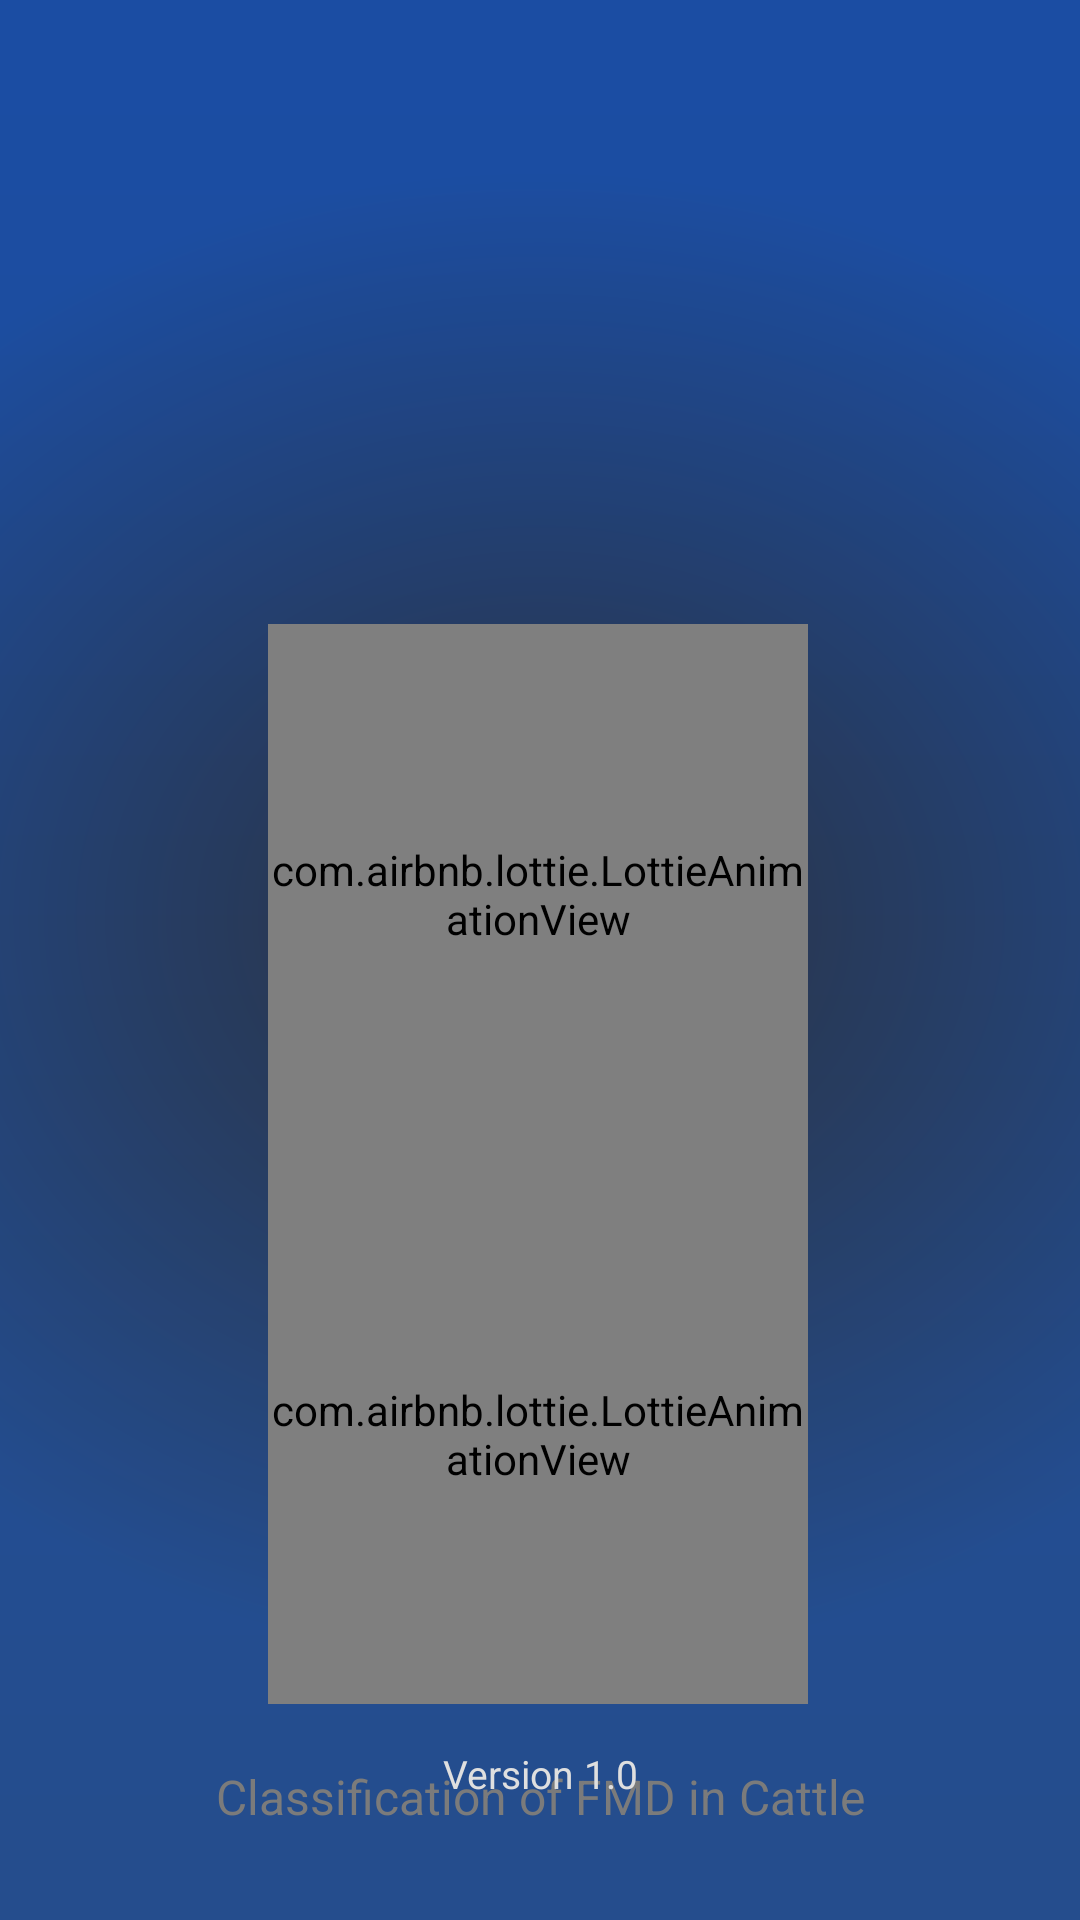

The Android layout XML behind this screen, and the referenced resources:
<!-- AndroidManifest.xml: application theme Theme.SnapMoo -->
<!-- res/layout/activity_splash_screen.xml -->
<?xml version="1.0" encoding="utf-8"?>
<androidx.constraintlayout.widget.ConstraintLayout xmlns:android="http://schemas.android.com/apk/res/android"
    xmlns:app="http://schemas.android.com/apk/res-auto"
    xmlns:tools="http://schemas.android.com/tools"
    android:id="@+id/main"
    android:layout_width="match_parent"
    android:layout_height="match_parent"
    android:background="@drawable/bg_splashscreen"
    tools:context=".ui.splash_screen.SplashScreenActivity">

    <com.airbnb.lottie.LottieAnimationView
        android:id="@+id/animate_logo"
        android:layout_width="180dp"
        android:layout_height="180dp"
        android:layout_marginTop="208dp"
        app:layout_constraintEnd_toEndOf="parent"
        app:layout_constraintHorizontal_bias="0.497"
        app:layout_constraintStart_toStartOf="parent"
        app:layout_constraintTop_toTopOf="parent"
        app:layout_constraintVertical_chainStyle="packed"
        app:lottie_autoPlay="true"
        app:lottie_loop="false"
        android:background="@drawable/bg_logo_circle"
        app:lottie_rawRes="@raw/logo_splash" />

    <com.airbnb.lottie.LottieAnimationView
        android:id="@+id/appname_animate"
        android:layout_width="180dp"
        android:layout_height="180dp"
        app:layout_constraintTop_toBottomOf="@id/animate_logo"
        app:layout_constraintStart_toStartOf="@id/animate_logo"
        app:layout_constraintEnd_toEndOf="@id/animate_logo"
        app:layout_constraintVertical_chainStyle="packed"
        app:lottie_autoPlay="true"
        app:lottie_loop="false"
        app:lottie_rawRes="@raw/splash_snapmoo" />
    
    <TextView
        android:id="@+id/tv_mottoApp"
        android:layout_width="0dp"
        android:layout_height="wrap_content"
        android:gravity="center"
        app:layout_constraintTop_toBottomOf="@id/appname_animate"
        app:layout_constraintStart_toStartOf="parent"
        app:layout_constraintEnd_toEndOf="parent"
      style="@style/DescriptionText"
        android:layout_marginTop="20dp"
        android:text="@string/clasification_of_fmd_in_cattle"/>
    <TextView
        android:id="@+id/tv_source"
        style="@style/BodyTextInfo"
        android:layout_width="0dp"
        android:layout_height="wrap_content"
        android:gravity="center"
       app:layout_constraintBottom_toBottomOf="parent"
        app:layout_constraintStart_toStartOf="parent"
        app:layout_constraintEnd_toEndOf="parent"
        android:layout_marginBottom="40dp"
        android:textColor="@color/silver_200"
        android:text="@string/version_1_0"/>
</androidx.constraintlayout.widget.ConstraintLayout>
<!-- resources referenced by this layout -->
<resources>
  <color name="silver_200">#dfdfdf</color>
  <!-- drawable bg_logo_circle (drawable) -->
  <vector xmlns:android="http://schemas.android.com/apk/res/android"
      xmlns:aapt="http://schemas.android.com/aapt"
      android:width="200dp"
      android:height="200dp"
      android:viewportWidth="207"
      android:viewportHeight="207">
  
      <path android:pathData="M103.5,103.5m-103.5,0a103.5,103.5 0,1 1,207 0a103.5,103.5 0,1 1,-207 0">
  
          <aapt:attr name="android:fillColor">
  
              <gradient
                  android:endX="103.5"
                  android:endY="207"
                  android:startX="103.5"
                  android:startY="0"
                  android:type="linear">
  
                  <item
                      android:color="#FF58AEFE"
                      android:offset="0" />
  
                  <item
                      android:color="#FF1A49B3"
                      android:offset="1" />
              </gradient>
          </aapt:attr>
  
      </path>
  
  </vector>
  <!-- drawable bg_splashscreen (drawable) -->
  <vector xmlns:android="http://schemas.android.com/apk/res/android"
      xmlns:aapt="http://schemas.android.com/aapt"
      android:width="360dp"
      android:height="760dp"
      android:viewportWidth="360"
      android:viewportHeight="760">
    <path
        android:pathData="M0,0h360v760h-360z">
      <aapt:attr name="android:fillColor">
        <gradient 
            android:startX="180"
            android:startY="21.88"
            android:endX="180"
            android:endY="734.14"
            android:type="linear">
          <item android:offset="0" android:color="#FF152956"/>
          <item android:offset="1" android:color="#FF292929"/>
        </gradient>
      </aapt:attr>
    </path>
    <path
        android:pathData="M0,0h360v760h-360z"
        android:fillAlpha="0.5">
      <aapt:attr name="android:fillColor">
        <gradient 
            android:centerX="180"
            android:centerY="363.09"
            android:gradientRadius="295.09"
            android:type="radial">
          <item android:offset="0" android:color="#FF363636"/>
          <item android:offset="1" android:color="#FF2070F0"/>
        </gradient>
      </aapt:attr>
    </path>
  </vector>
  <string name="clasification_of_fmd_in_cattle">Classification of FMD in Cattle</string>
  <string name="version_1_0">Version 1.0</string>
  <style name="BodyTextInfo">
          <item name="android:textSize">13sp</item>
          <item name="android:fontWeight">500</item>
          <item name="android:textColor">@color/silver_500</item>
          <item name="fontFamily">@font/poppins_medium</item>
      </style>
  <style name="DescriptionText">
          <item name="android:textSize">16sp</item>
          <item name="android:fontWeight">700</item>
          <item name="android:textColor">@color/silver_700</item>
          <item name="fontFamily">@font/poppins_bold</item> 
      </style>
  <style name="Theme.SnapMoo" parent="Base.Theme.SnapMoo" />
  <color name="silver_500">#999999</color>
  <color name="silver_700">#7b7b7b</color>
  <style name="Base.Theme.SnapMoo" parent="Theme.MaterialComponents.Light.NoActionBar">
          <item name="colorPrimary">@color/blue_500</item>
          <item name="colorPrimaryVariant">@color/blue_500</item>
          <item name="colorOnPrimary">@color/white_50</item>
          
          <item name="colorSecondary">@color/blue_700</item>
          <item name="colorSecondaryVariant">@color/silver_700</item>
          <item name="colorOnSecondary">@color/white_950</item>
      </style>
  <color name="blue_500">#368ffb</color>
  <color name="white_50">#ffffff</color>
  <color name="blue_700">#185add</color>
  <color name="white_950">#292929</color>
</resources>
